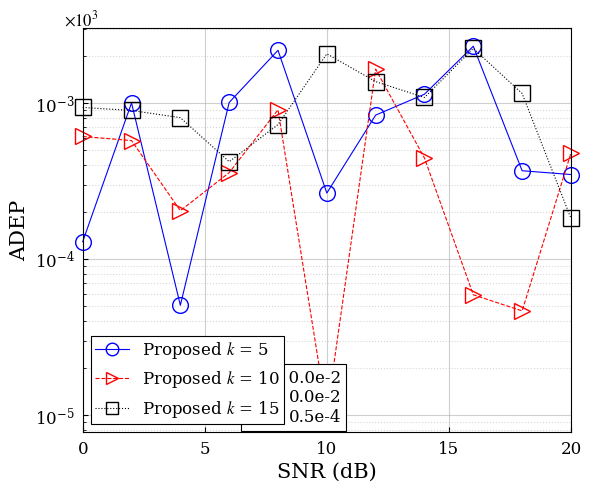

Source code (Python):
import numpy as np
import matplotlib.pyplot as plt
from matplotlib import ticker


test_SNR = np.arange(0, 22, 2)
AER = np.abs(np.random.randn(3, 11)/1e3)
xtick = np.arange(0, 21, 5)
fontsmall = 12
fontbig = 15
width = .8

rc = {"font.family" : "serif", "mathtext.fontset" : "stix"}
plt.rcParams.update(rc)
plt.rcParams["font.serif"] = ["Times New Roman"] + plt.rcParams["font.serif"]
fig, ax = plt.subplots()
fig.set_size_inches(6.3, 5.25)
kw = dict(markersize=11.3, markerfacecolor='none', markeredgewidth=1, linewidth=.8, clip_on=False)    # clip: outside marker
ax.semilogy(test_SNR, AER[0], 'b-o', label=r'Proposed $\mathit{k}$ = 5' , **kw)
ax.semilogy(test_SNR, AER[1], 'r-->', label=r'Proposed $\mathit{k}$ = 10', **kw)
ax.semilogy(test_SNR, AER[2], 'k:s', label=r'Proposed $\mathit{k}$ = 15', **kw)
legend = ax.legend(loc='lower left', fontsize=fontsmall, markerscale=.8, framealpha=1, edgecolor='black', fancybox=False, borderpad=.25)
legend.get_frame().set_linewidth(width)
ax.set_xlabel('SNR (dB)', fontsize=fontbig)
ax.set_ylabel('ADEP', fontsize=fontbig)
ax.grid(which='major', alpha=.6)
ax.grid(which='minor', linestyle = ':', alpha=.5)
ax.set_xticks(xtick)
ax.set_xlim(test_SNR[0], test_SNR[-1])
ax.tick_params(axis="x", which='both', direction="in", pad=6, labelsize=fontsmall)    # pad: distance to border
ax.tick_params(axis="y", which='both', direction="in", pad=6, labelsize=fontsmall)
# ax.yaxis.set_minor_formatter(ticker.ScalarFormatter())    # scalar not power
# ax.yaxis.set_minor_formatter(ticker.FormatStrFormatter('%.1f'))    # float number
# ax.yaxis.set_major_formatter(ticker.ScalarFormatter())
# ax.yaxis.set_major_formatter(ticker.FormatStrFormatter('%.1f'))

# box and arrow
ymax = np.min(AER)
xmax = np.argmin(AER[np.where(AER==ymax)[0][0]])
text = "min: {:.1f}e-2\n{:.1f}e-2\n{:.1f}e-4".format(min(AER[2])*1e2, min(AER[1])*1e2, min(AER[0])*1e4)
xytext = (0.53,0.155)    # box location
bbox_props = dict(boxstyle="square,pad=0.3", fc="w", ec="k", lw=width)    # pad: box size
arrowprops=dict(arrowstyle="->")
kw = dict(xycoords='data',textcoords="axes fraction",
            bbox=bbox_props, ha="right", va="top", arrowprops=arrowprops)
ax.annotate(text, xy=(test_SNR[xmax], ymax), xytext=xytext, fontsize=fontsmall, **kw)    # xy: arrow destination

# upper left scale
ax.text(-0.002, 1.02, r'$\times 10^{3}$',    # xy loc, text
        fontsize=fontsmall,
        horizontalalignment='center',
        verticalalignment='center',
        rotation=0,
        transform=ax.transAxes)
plt.savefig('snr.pdf')
plt.show()